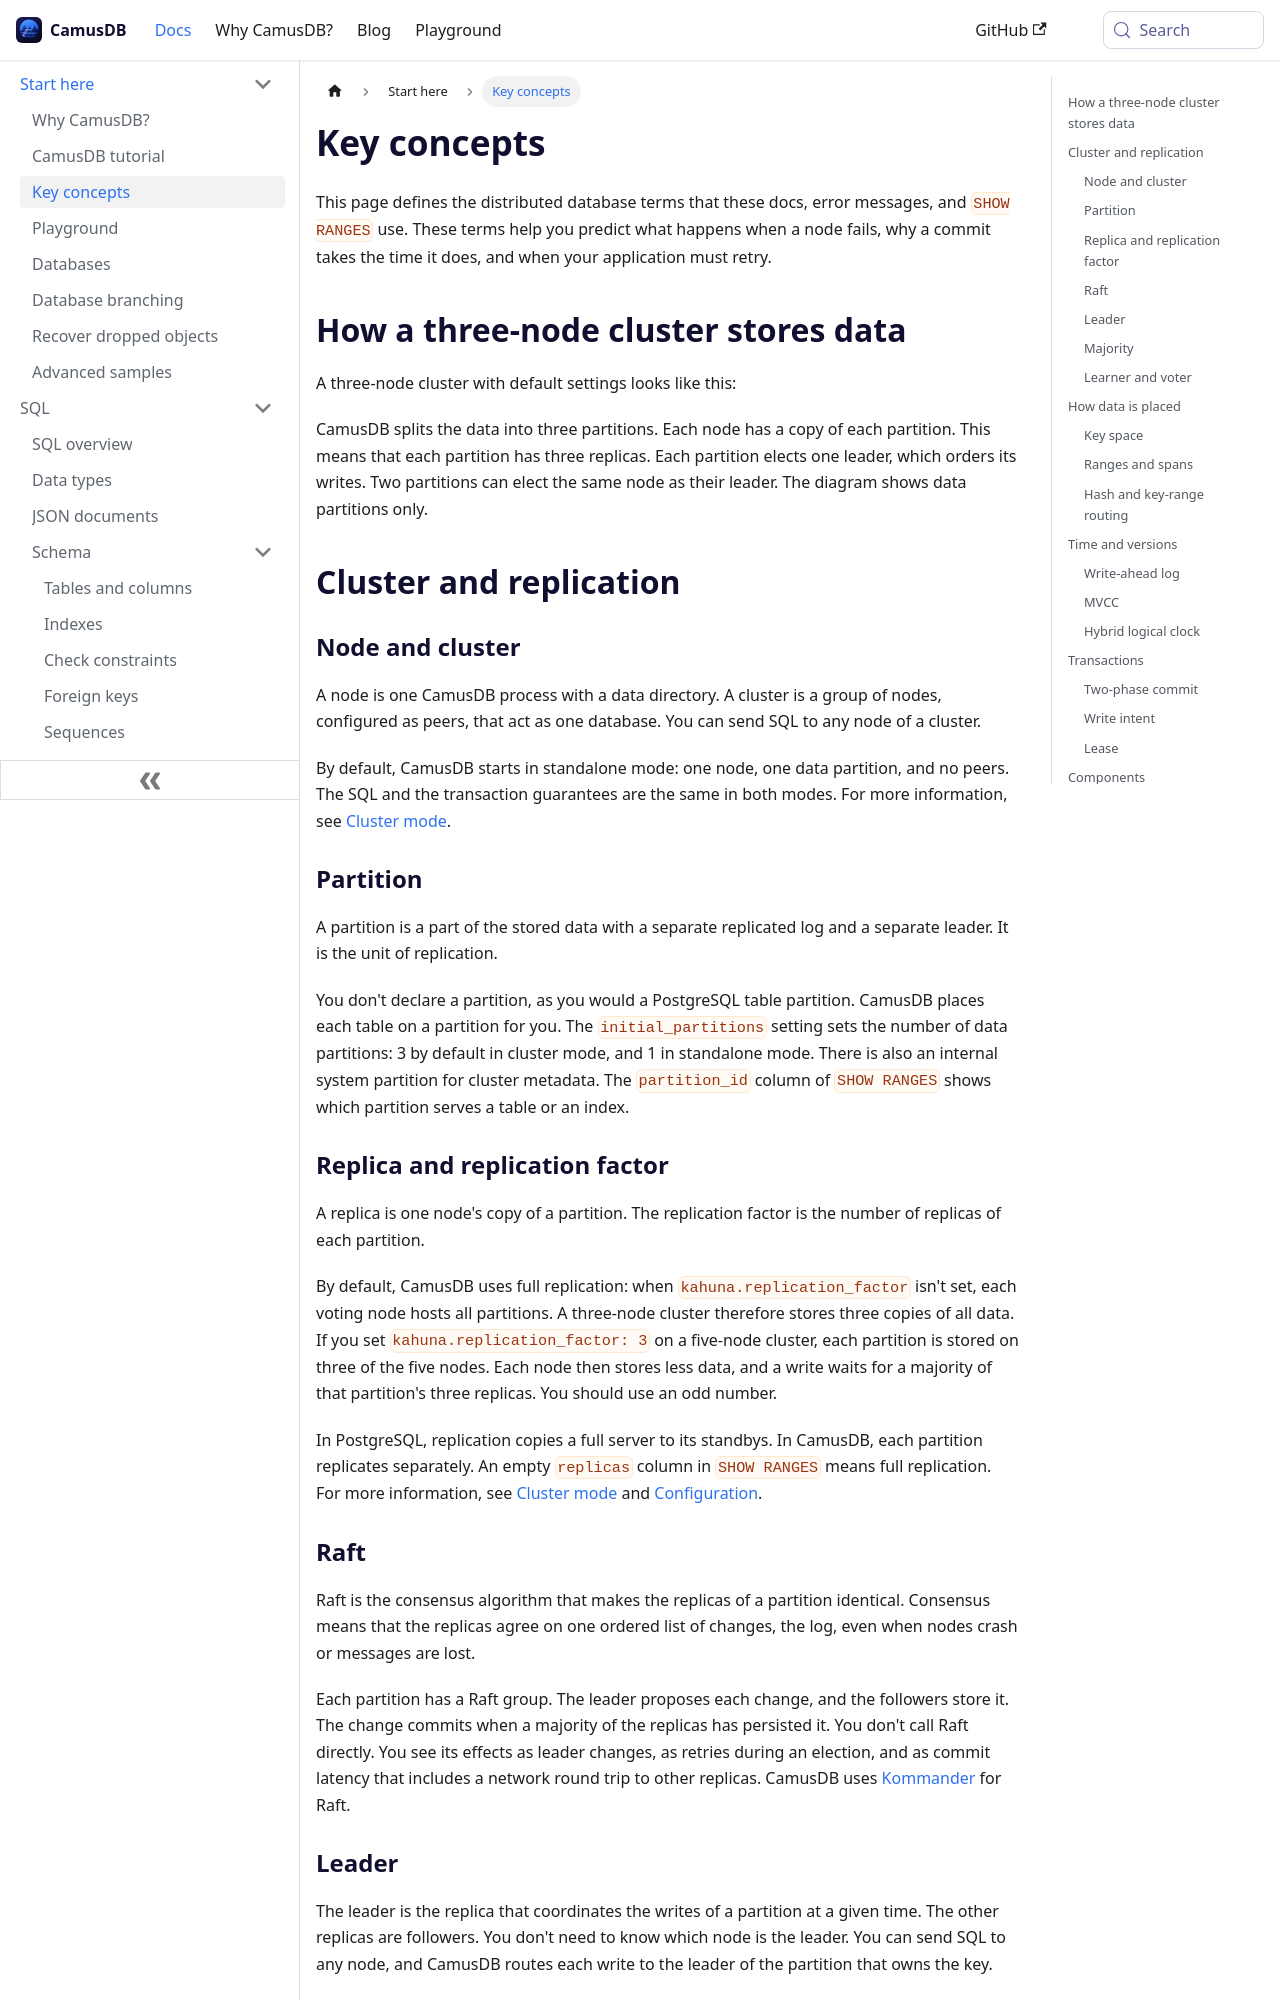

repository: camusdb/camusdb.github.io · page: docs/concepts/index.html · generator: docusaurus

---
description: The distributed database terms used across the CamusDB docs, in plain language, with what each one means for your application.
---

# Key concepts

This page defines the distributed database terms that these docs, error
messages, and [`SHOW RANGES`](/docs/show-ranges) use.
These terms help you predict what happens when a node fails, why a commit takes
the time it does, and when your application must retry.

## How a three-node cluster stores data

A three-node cluster with default settings looks like this:

```mermaid
flowchart TB
    subgraph N1["Node 1"]
        direction TB
        A1["P1 leader"]:::leader
        A2["P2 follower"]
        A3["P3 follower"]
    end
    subgraph N2["Node 2"]
        direction TB
        B1["P1 follower"]
        B2["P2 leader"]:::leader
        B3["P3 follower"]
    end
    subgraph N3["Node 3"]
        direction TB
        C1["P1 follower"]
        C2["P2 follower"]
        C3["P3 leader"]:::leader
    end
    D["Your tables and indexes"] -->|"split into partitions P1, P2, P3"| N1
    D --> N2
    D --> N3
    classDef leader stroke-width:3px
```

CamusDB splits the data into three partitions. Each node has a copy of each
partition. This means that each partition has three replicas. Each partition
elects one leader, which orders its writes. Two partitions can elect the same
node as their leader. The diagram shows data partitions only.

## Cluster and replication

### Node and cluster {#node-and-cluster}

A node is one CamusDB process with a data directory. A cluster is a group of
nodes, configured as peers, that act as one database. You can send SQL to any
node of a cluster.

By default, CamusDB starts in standalone mode: one node, one data partition, and
no peers. The SQL and the transaction guarantees are the same in both modes. For
more information, see [Cluster mode](/docs/cluster).

### Partition {#partition}

A partition is a part of the stored data with a separate replicated log and a
separate leader. It is the unit of replication.

You don't declare a partition, as you would a PostgreSQL table partition.
CamusDB places each table on a partition for you. The `initial_partitions`
setting sets the number of data partitions: 3 by default in cluster mode, and 1
in standalone mode. There is also an internal system partition for cluster
metadata. The `partition_id` column of [`SHOW RANGES`](/docs/show-ranges) shows
which partition serves a table or an index.

### Replica and replication factor {#replica-and-replication-factor}

A replica is one node's copy of a partition. The replication factor is the
number of replicas of each partition.

By default, CamusDB uses full replication: when `kahuna.replication_factor`
isn't set, each voting node hosts all partitions. A three-node cluster
therefore stores three copies of all data. If you set
`kahuna.replication_factor: 3` on a five-node cluster, each partition is stored
on three of the five nodes. Each node then stores less data, and a write waits
for a majority of that partition's three replicas. You should use an odd number.

In PostgreSQL, replication copies a full server to its standbys. In CamusDB,
each partition replicates separately. An empty `replicas` column in
[`SHOW RANGES`](/docs/show-ranges) means full replication. For more information,
see [Cluster mode](/docs/cluster) and [Configuration](/docs/configuration).
